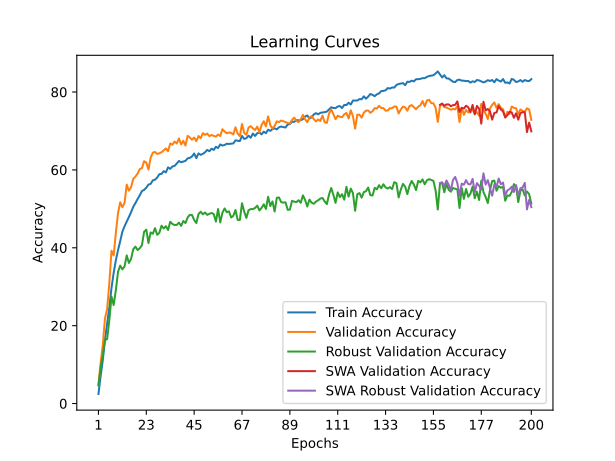

Values plotted in this chart, from the file beside it:
time; train_accuracy; train_loss; valid_accuracy; valid_loss; valid_accuracy_robust; valid_accuracy_swa; valid_accuracy_robust_swa
65,1859; 2,4520; 4,5477; 4,8000; 4,3606; 4,6690; 4,8000; 4,6690
131,1902; 7,0040; 4,2346; 10,4200; 3,9089; 9,2586; 10,4200; 9,2586
197,2606; 11,1460; 3,9977; 15,1100; 3,6161; 12,4034; 15,1100; 12,4034
267,4275; 16,3880; 3,7484; 21,8500; 3,1651; 16,2414; 21,8500; 16,2414
339,5569; 20,4740; 3,5520; 24,2600; 3,0625; 16,5724; 24,2600; 16,5724
407,9242; 24,6740; 3,3744; 30,9500; 2,6803; 21,4069; 30,9500; 21,4069
480,6915; 29,6500; 3,1873; 39,2400; 2,2788; 27,4828; 39,2400; 27,4828
552,4268; 33,5600; 3,0503; 38,0300; 2,3917; 25,3000; 38,0300; 25,3000
621,4246; 36,7760; 2,9305; 43,8200; 2,0931; 29,1138; 43,8200; 29,1138
686,6922; 39,3920; 2,8286; 48,9100; 1,8904; 33,8172; 48,9100; 33,8172
751,9378; 41,6880; 2,7626; 51,6900; 1,7572; 35,4276; 51,6900; 35,4276
818,1824; 44,1480; 2,6752; 50,4000; 1,8082; 34,4621; 50,4000; 34,4621
884,0799; 45,5320; 2,6287; 51,5500; 1,7986; 35,2069; 51,5500; 35,2069
954,7626; 46,7020; 2,5800; 56,2100; 1,6010; 38,0448; 56,2100; 38,0448
1026,3329; 47,9040; 2,5436; 54,6800; 1,6599; 36,1000; 54,6800; 36,1000
1096,9896; 49,1380; 2,5100; 55,5400; 1,6467; 37,1310; 55,5400; 37,1310
1170,9790; 50,5200; 2,4534; 57,6600; 1,5494; 39,6345; 57,6600; 39,6345
1239,3611; 51,4740; 2,4230; 58,2900; 1,5396; 40,3000; 58,2900; 40,3000
1305,0664; 52,5240; 2,3885; 59,0600; 1,4874; 39,4138; 59,0600; 39,4138
1371,2065; 53,4720; 2,3628; 60,2100; 1,4434; 39,8966; 60,2100; 39,8966
1435,0987; 54,5760; 2,3309; 60,4500; 1,4347; 40,6759; 60,4500; 40,6759
1502,6275; 54,8740; 2,3147; 62,2300; 1,3382; 44,1276; 62,2300; 44,1276
1572,6423; 55,4360; 2,2986; 61,8700; 1,3825; 44,6621; 61,8700; 44,6621
1645,2308; 56,2400; 2,2688; 60,1000; 1,4706; 41,2172; 60,1000; 41,2172
1717,3903; 56,4060; 2,2733; 63,1400; 1,3144; 43,9276; 63,1400; 43,9276
1785,7781; 57,3240; 2,2398; 64,4400; 1,2844; 43,5931; 64,4400; 43,5931
1858,3147; 57,4740; 2,2314; 64,6000; 1,2624; 45,0414; 64,6000; 45,0414
1926,4481; 58,0320; 2,2116; 64,0900; 1,2765; 43,3241; 64,0900; 43,3241
1994,6436; 58,9020; 2,1893; 64,2700; 1,2816; 43,8379; 64,2700; 43,8379
2064,7355; 58,9720; 2,1814; 64,5400; 1,2824; 45,6724; 64,5400; 45,6724
2133,6408; 59,6820; 2,1581; 65,0100; 1,2648; 44,9655; 65,0100; 44,9655
2200,0390; 59,3600; 2,1588; 65,5100; 1,2393; 45,5448; 65,5100; 45,5448
2268,4994; 60,6620; 2,1265; 64,7900; 1,2911; 44,5655; 64,7900; 44,5655
2341,3194; 60,2660; 2,1475; 66,7800; 1,2378; 46,6759; 66,7800; 46,6759
2412,6247; 60,8840; 2,1178; 66,4900; 1,2164; 46,1207; 66,4900; 46,1207
2482,5973; 61,0340; 2,1137; 67,2700; 1,1819; 45,8414; 67,2700; 45,8414
2553,5141; 61,6260; 2,1056; 66,7900; 1,2008; 45,8690; 66,7900; 45,8690
2621,1061; 62,2960; 2,0803; 68,0700; 1,1670; 46,4621; 68,0700; 46,4621
2686,2698; 61,9620; 2,0869; 66,5500; 1,2380; 45,6310; 66,5500; 45,6310
2753,2331; 62,1520; 2,0783; 67,4900; 1,2118; 46,8690; 67,4900; 46,8690
2819,5451; 62,3240; 2,0695; 66,2500; 1,2151; 46,3517; 66,2500; 46,3517
2885,4177; 62,9600; 2,0534; 68,7400; 1,1455; 47,7793; 68,7400; 47,7793
2955,1232; 63,0980; 2,0492; 68,3400; 1,1345; 48,4586; 68,3400; 48,4586
3028,9505; 63,4400; 2,0419; 67,7500; 1,1825; 48,4241; 67,7500; 48,4241
3101,0840; 64,2160; 2,0217; 68,3100; 1,1402; 47,1379; 68,3100; 47,1379
3171,4513; 63,0340; 2,0477; 67,3800; 1,2002; 46,3552; 67,3800; 46,3552
3244,9554; 64,2320; 2,0196; 68,7100; 1,1476; 48,6655; 68,7100; 48,6655
3319,7053; 63,8760; 2,0263; 68,1400; 1,1639; 49,2690; 68,1400; 49,2690
3386,0082; 64,1220; 2,0162; 69,4400; 1,1394; 48,5793; 69,4400; 48,5793
3451,1256; 64,5300; 1,9997; 69,0000; 1,1487; 49,0690; 69,0000; 49,0690
3518,1021; 65,1340; 1,9926; 69,3300; 1,1385; 48,4414; 69,3300; 48,4414
3584,5493; 64,7940; 1,9912; 68,6800; 1,1279; 48,7276; 68,6800; 48,7276
3651,2309; 65,4500; 1,9737; 68,9700; 1,1384; 48,9379; 68,9700; 48,9379
3725,0658; 65,1260; 1,9887; 68,7200; 1,1337; 48,6517; 68,7200; 48,6517
3797,9611; 65,9400; 1,9586; 68,5700; 1,1626; 46,7276; 68,5700; 46,7276
3870,6673; 65,6180; 1,9761; 69,0800; 1,1134; 49,9414; 69,0800; 49,9414
3942,9117; 66,5460; 1,9518; 68,7000; 1,1778; 46,5069; 68,7000; 46,5069
4014,6315; 66,2480; 1,9548; 70,4500; 1,0791; 49,0138; 70,4500; 49,0138
4081,2233; 66,3980; 1,9521; 69,8400; 1,1346; 50,1103; 69,8400; 50,1103
4147,8923; 66,7220; 1,9378; 69,4200; 1,1377; 49,1276; 69,4200; 49,1276
... 140 more rows
